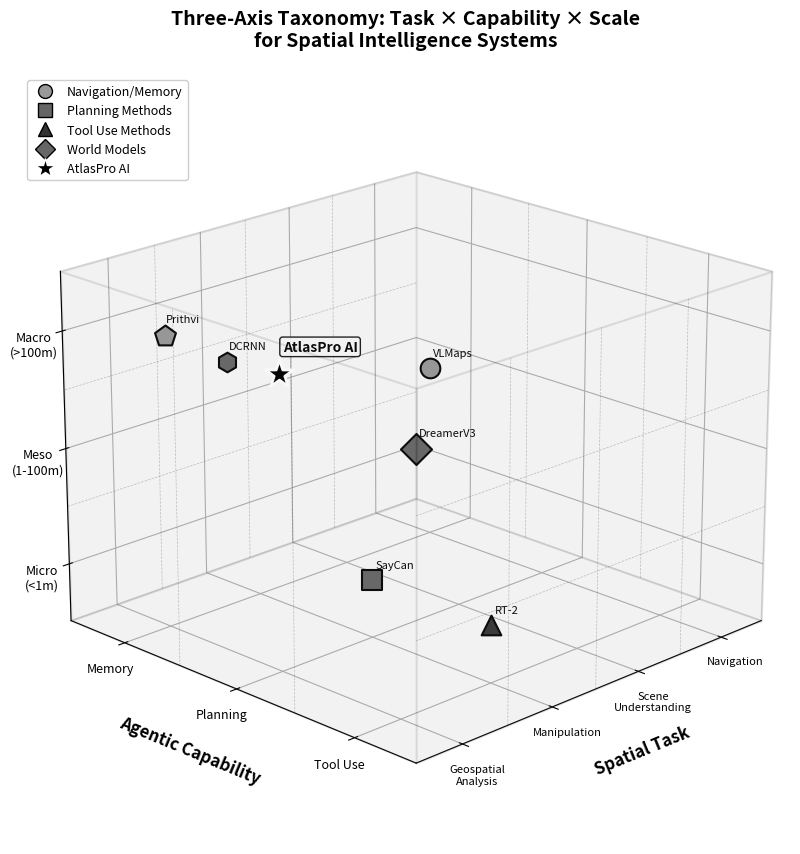

Write the Python code that produced this figure. (Note: this script raises an exception after producing the figure.)
#!/usr/bin/env python3
"""
Three-Axis Taxonomy Cube for AtlasPro AI Technical Report
Visualizes Task × Capability × Scale taxonomy with representative methods
B&W-friendly version with distinct markers and high contrast
"""

import matplotlib.pyplot as plt
import matplotlib.patches as mpatches
from mpl_toolkits.mplot3d import Axes3D
from mpl_toolkits.mplot3d.art3d import Poly3DCollection
import numpy as np

# Set up the figure with high DPI for publication quality
fig = plt.figure(figsize=(12, 10), dpi=300)
ax = fig.add_subplot(111, projection='3d')

# Define B&W-friendly color palette - high contrast grayscale with one accent
black = '#000000'
dark_gray = '#333333'
medium_gray = '#666666'
light_gray = '#999999'
accent_black = '#000000'  # AtlasPro AI highlight

# Axis labels and positions
task_labels = ['Navigation', 'Scene\nUnderstanding', 'Manipulation', 'Geospatial\nAnalysis']
capability_labels = ['Memory', 'Planning', 'Tool Use']
scale_labels = ['Micro\n(<1m)', 'Meso\n(1-100m)', 'Macro\n(>100m)']

# Draw semi-transparent cube faces
def draw_cube_faces(ax):
    # Define vertices of the cube
    vertices = [
        [0, 0, 0], [4, 0, 0], [4, 3, 0], [0, 3, 0],  # bottom
        [0, 0, 3], [4, 0, 3], [4, 3, 3], [0, 3, 3]   # top
    ]
    
    # Define faces
    faces = [
        [vertices[0], vertices[1], vertices[5], vertices[4]],  # front
        [vertices[2], vertices[3], vertices[7], vertices[6]],  # back
        [vertices[0], vertices[3], vertices[7], vertices[4]],  # left
        [vertices[1], vertices[2], vertices[6], vertices[5]],  # right
        [vertices[0], vertices[1], vertices[2], vertices[3]],  # bottom
        [vertices[4], vertices[5], vertices[6], vertices[7]]   # top
    ]
    
    # Draw faces with subtle grayscale shading
    for face in faces:
        poly = Poly3DCollection([face], alpha=0.05)
        poly.set_facecolor('#888888')
        poly.set_edgecolor(black)
        poly.set_linewidth(1.5)
        ax.add_collection3d(poly)

draw_cube_faces(ax)

# Draw grid lines inside the cube
for i in range(1, 4):
    ax.plot([i, i], [0, 0], [0, 3], color=dark_gray, alpha=0.3, linewidth=0.5, linestyle='--')
    ax.plot([i, i], [3, 3], [0, 3], color=dark_gray, alpha=0.3, linewidth=0.5, linestyle='--')

for i in range(1, 3):
    ax.plot([0, 0], [i, i], [0, 3], color=dark_gray, alpha=0.3, linewidth=0.5, linestyle='--')
    ax.plot([4, 4], [i, i], [0, 3], color=dark_gray, alpha=0.3, linewidth=0.5, linestyle='--')

for i in range(1, 3):
    ax.plot([0, 4], [0, 0], [i, i], color=dark_gray, alpha=0.3, linewidth=0.5, linestyle='--')
    ax.plot([0, 4], [3, 3], [i, i], color=dark_gray, alpha=0.3, linewidth=0.5, linestyle='--')

# Plot representative methods with distinct markers for B&W readability
# Axis mapping:
#   x: Task axis - 0.5=Navigation, 1.5=Scene Understanding, 2.5=Manipulation, 3.5=Geospatial Analysis
#   y: Capability axis - 0.5=Memory, 1.5=Planning, 2.5=Tool Use
#   z: Scale axis - 0.5=Micro (<1m), 1.5=Meso (1-100m), 2.5=Macro (>100m)

# Different markers for different method categories
methods = [
    # (x, y, z, name, marker, facecolor, edgecolor, size)
    (0.5, 0.5, 1.5, 'VLMaps', 'o', light_gray, black, 200),           # Navigation, Memory, Meso
    (2.5, 1.5, 0.5, 'SayCan', 's', medium_gray, black, 200),          # Manipulation, Planning, Micro
    (2.5, 2.5, 0.5, 'RT-2', '^', dark_gray, black, 200),              # Manipulation, Tool Use, Micro
    (2.0, 1.5, 1.5, 'DreamerV3', 'D', medium_gray, black, 250),       # All tasks (center), Planning, All scales
    (3.5, 0.5, 2.5, 'Prithvi', 'p', light_gray, black, 250),          # Geospatial, Memory, Macro
    (3.2, 0.8, 2.3, 'DCRNN', 'h', medium_gray, black, 200),           # Geospatial, Memory, Macro (offset)
    (3.5, 1.5, 2.5, 'AtlasPro AI', '*', black, 'white', 450),         # Geospatial, Planning, Macro - HIGHLIGHTED
]

for x, y, z, name, marker, facecolor, edgecolor, size in methods:
    if name == 'AtlasPro AI':
        # Special styling for AtlasPro AI - large black star with white edge
        ax.scatter([x], [y], [z], c=facecolor, s=size, marker=marker, edgecolors=edgecolor, linewidths=2, zorder=10)
        ax.text(x+0.15, y+0.15, z+0.25, name, fontsize=10, fontweight='bold', color=black,
                ha='left', va='bottom',
                bbox=dict(boxstyle='round,pad=0.2', facecolor='white', edgecolor=black, alpha=0.9))
    else:
        ax.scatter([x], [y], [z], c=facecolor, s=size, marker=marker, edgecolors=edgecolor, linewidths=1.5, zorder=5)
        ax.text(x+0.1, y+0.1, z+0.15, name, fontsize=8, color=black, ha='left', va='bottom')

# Set axis labels with proper positioning
ax.set_xlabel('Spatial Task', fontsize=12, fontweight='bold', labelpad=15, color=black)
ax.set_ylabel('Agentic Capability', fontsize=12, fontweight='bold', labelpad=15, color=black)
ax.set_zlabel('Spatial Scale', fontsize=12, fontweight='bold', labelpad=15, color=black)

# Set tick labels
ax.set_xticks([0.5, 1.5, 2.5, 3.5])
ax.set_xticklabels(task_labels, fontsize=8, ha='center')
ax.set_yticks([0.5, 1.5, 2.5])
ax.set_yticklabels(capability_labels, fontsize=9)
ax.set_zticks([0.5, 1.5, 2.5])
ax.set_zticklabels(scale_labels, fontsize=9)

# Set axis limits
ax.set_xlim(0, 4)
ax.set_ylim(0, 3)
ax.set_zlim(0, 3)

# Set viewing angle for best visibility
ax.view_init(elev=20, azim=45)

# Add title
plt.title('Three-Axis Taxonomy: Task × Capability × Scale\nfor Spatial Intelligence Systems', 
          fontsize=14, fontweight='bold', color=black, pad=20)

# Create legend with distinct markers (B&W friendly)
legend_elements = [
    plt.Line2D([0], [0], marker='o', color='w', markerfacecolor=light_gray, markeredgecolor=black, 
               markersize=10, label='Navigation/Memory'),
    plt.Line2D([0], [0], marker='s', color='w', markerfacecolor=medium_gray, markeredgecolor=black, 
               markersize=10, label='Planning Methods'),
    plt.Line2D([0], [0], marker='^', color='w', markerfacecolor=dark_gray, markeredgecolor=black, 
               markersize=10, label='Tool Use Methods'),
    plt.Line2D([0], [0], marker='D', color='w', markerfacecolor=medium_gray, markeredgecolor=black, 
               markersize=10, label='World Models'),
    plt.Line2D([0], [0], marker='*', color='w', markerfacecolor=black, markeredgecolor='white', 
               markersize=15, label='AtlasPro AI'),
]
ax.legend(handles=legend_elements, loc='upper left', fontsize=9, framealpha=0.95)

# Remove background panes for cleaner look
ax.xaxis.pane.fill = False
ax.yaxis.pane.fill = False
ax.zaxis.pane.fill = False
ax.xaxis.pane.set_edgecolor('lightgray')
ax.yaxis.pane.set_edgecolor('lightgray')
ax.zaxis.pane.set_edgecolor('lightgray')

plt.tight_layout()

# Save in multiple formats
plt.savefig('/home/<user>/spatial-survey-new/technical-report/figures/taxonomy_cube.png', 
            dpi=300, bbox_inches='tight', facecolor='white', edgecolor='none')
plt.savefig('/home/<user>/spatial-survey-new/technical-report/figures/taxonomy_cube.pdf', 
            bbox_inches='tight', facecolor='white', edgecolor='none')

print("Taxonomy cube figure saved successfully!")
